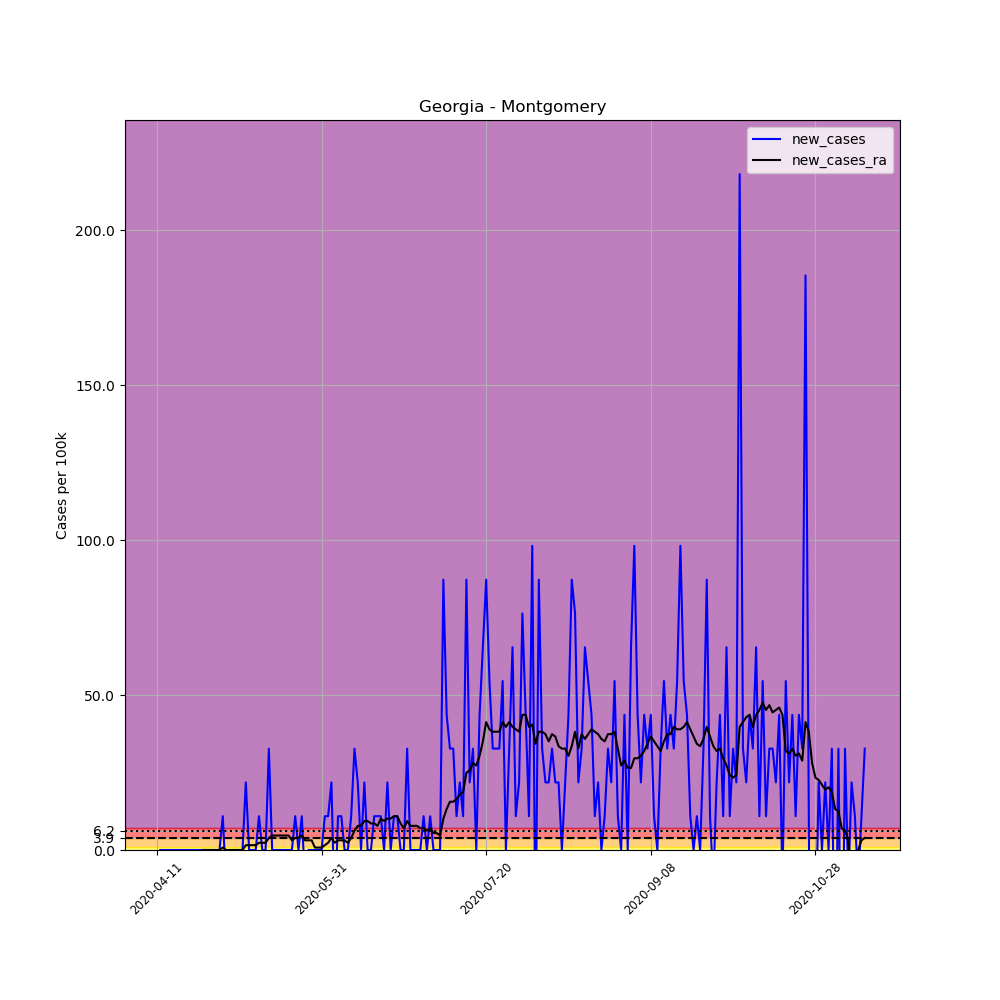

Data behind this chart, as committed beside it:
, date, county, state, fips, cases, deaths, COUNTY, STNAME, CTYNAME, POPESTIMATE2019, per_100k, new_cases, new_cases_ra
608654, 2020-04-11, Montgomery, Georgia, 13209, 2, 0, 209, Georgia, Montgomery, 9172, 21.81, , 
608655, 2020-04-12, Montgomery, Georgia, 13209, 2, 0, 209, Georgia, Montgomery, 9172, 21.81, 0.0, 
608656, 2020-04-13, Montgomery, Georgia, 13209, 2, 0, 209, Georgia, Montgomery, 9172, 21.81, 0.0, 
608657, 2020-04-14, Montgomery, Georgia, 13209, 2, 0, 209, Georgia, Montgomery, 9172, 21.81, 0.0, 
608658, 2020-04-15, Montgomery, Georgia, 13209, 2, 0, 209, Georgia, Montgomery, 9172, 21.81, 0.0, 
608659, 2020-04-16, Montgomery, Georgia, 13209, 2, 0, 209, Georgia, Montgomery, 9172, 21.81, 0.0, 
608660, 2020-04-17, Montgomery, Georgia, 13209, 2, 0, 209, Georgia, Montgomery, 9172, 21.81, 0.0, 
608661, 2020-04-18, Montgomery, Georgia, 13209, 2, 0, 209, Georgia, Montgomery, 9172, 21.81, 0.0, 
608662, 2020-04-19, Montgomery, Georgia, 13209, 2, 0, 209, Georgia, Montgomery, 9172, 21.81, 0.0, 
608663, 2020-04-20, Montgomery, Georgia, 13209, 2, 0, 209, Georgia, Montgomery, 9172, 21.81, 0.0, 
608664, 2020-04-21, Montgomery, Georgia, 13209, 2, 0, 209, Georgia, Montgomery, 9172, 21.81, 0.0, 
608665, 2020-04-22, Montgomery, Georgia, 13209, 2, 0, 209, Georgia, Montgomery, 9172, 21.81, 0.0, 
608666, 2020-04-23, Montgomery, Georgia, 13209, 2, 0, 209, Georgia, Montgomery, 9172, 21.81, 0.0, 
608667, 2020-04-24, Montgomery, Georgia, 13209, 2, 0, 209, Georgia, Montgomery, 9172, 21.81, 0.0, 
608668, 2020-04-25, Montgomery, Georgia, 13209, 2, 0, 209, Georgia, Montgomery, 9172, 21.81, 0.0, 0.0
608669, 2020-04-26, Montgomery, Georgia, 13209, 2, 0, 209, Georgia, Montgomery, 9172, 21.81, 0.0, 0.0
608670, 2020-04-27, Montgomery, Georgia, 13209, 2, 0, 209, Georgia, Montgomery, 9172, 21.81, 0.0, 0.0
608671, 2020-04-28, Montgomery, Georgia, 13209, 2, 0, 209, Georgia, Montgomery, 9172, 21.81, 0.0, 0.0
608672, 2020-04-29, Montgomery, Georgia, 13209, 2, 0, 209, Georgia, Montgomery, 9172, 21.81, 0.0, 0.0
608673, 2020-04-30, Montgomery, Georgia, 13209, 2, 0, 209, Georgia, Montgomery, 9172, 21.81, 0.0, 0.0
608674, 2020-05-01, Montgomery, Georgia, 13209, 3, 0, 209, Georgia, Montgomery, 9172, 32.71, 10.9, 0.7788
608675, 2020-05-02, Montgomery, Georgia, 13209, 2, 0, 209, Georgia, Montgomery, 9172, 21.81, -10.9, 0.0
608676, 2020-05-03, Montgomery, Georgia, 13209, 2, 0, 209, Georgia, Montgomery, 9172, 21.81, 0.0, 0.0
608677, 2020-05-04, Montgomery, Georgia, 13209, 2, 0, 209, Georgia, Montgomery, 9172, 21.81, 0.0, 0.0
608678, 2020-05-05, Montgomery, Georgia, 13209, 2, 0, 209, Georgia, Montgomery, 9172, 21.81, 0.0, 0.0
608679, 2020-05-06, Montgomery, Georgia, 13209, 2, 0, 209, Georgia, Montgomery, 9172, 21.81, 0.0, 0.0
608680, 2020-05-07, Montgomery, Georgia, 13209, 2, 0, 209, Georgia, Montgomery, 9172, 21.81, 0.0, 0.0
608681, 2020-05-08, Montgomery, Georgia, 13209, 4, 0, 209, Georgia, Montgomery, 9172, 43.61, 21.81, 1.558
608682, 2020-05-09, Montgomery, Georgia, 13209, 4, 0, 209, Georgia, Montgomery, 9172, 43.61, 0.0, 1.558
608683, 2020-05-10, Montgomery, Georgia, 13209, 4, 0, 209, Georgia, Montgomery, 9172, 43.61, 0.0, 1.558
608684, 2020-05-11, Montgomery, Georgia, 13209, 4, 0, 209, Georgia, Montgomery, 9172, 43.61, 0.0, 1.558
608685, 2020-05-12, Montgomery, Georgia, 13209, 5, 0, 209, Georgia, Montgomery, 9172, 54.51, 10.9, 2.336
608686, 2020-05-13, Montgomery, Georgia, 13209, 5, 0, 209, Georgia, Montgomery, 9172, 54.51, 0.0, 2.336
608687, 2020-05-14, Montgomery, Georgia, 13209, 5, 0, 209, Georgia, Montgomery, 9172, 54.51, 0.0, 2.336
608688, 2020-05-15, Montgomery, Georgia, 13209, 8, 0, 209, Georgia, Montgomery, 9172, 87.22, 32.71, 3.894
608689, 2020-05-16, Montgomery, Georgia, 13209, 8, 0, 209, Georgia, Montgomery, 9172, 87.22, 0.0, 4.673
608690, 2020-05-17, Montgomery, Georgia, 13209, 8, 0, 209, Georgia, Montgomery, 9172, 87.22, 0.0, 4.673
608691, 2020-05-18, Montgomery, Georgia, 13209, 8, 0, 209, Georgia, Montgomery, 9172, 87.22, 0.0, 4.673
608692, 2020-05-19, Montgomery, Georgia, 13209, 8, 0, 209, Georgia, Montgomery, 9172, 87.22, 0.0, 4.673
608693, 2020-05-20, Montgomery, Georgia, 13209, 8, 0, 209, Georgia, Montgomery, 9172, 87.22, 0.0, 4.673
608694, 2020-05-21, Montgomery, Georgia, 13209, 8, 0, 209, Georgia, Montgomery, 9172, 87.22, 0.0, 4.673
608695, 2020-05-22, Montgomery, Georgia, 13209, 8, 0, 209, Georgia, Montgomery, 9172, 87.22, 0.0, 3.115
608696, 2020-05-23, Montgomery, Georgia, 13209, 9, 0, 209, Georgia, Montgomery, 9172, 98.12, 10.9, 3.894
608697, 2020-05-24, Montgomery, Georgia, 13209, 9, 0, 209, Georgia, Montgomery, 9172, 98.12, 0.0, 3.894
608698, 2020-05-25, Montgomery, Georgia, 13209, 10, 0, 209, Georgia, Montgomery, 9172, 109, 10.9, 4.673
608699, 2020-05-26, Montgomery, Georgia, 13209, 9, 0, 209, Georgia, Montgomery, 9172, 98.12, -10.9, 3.115
608700, 2020-05-27, Montgomery, Georgia, 13209, 9, 0, 209, Georgia, Montgomery, 9172, 98.12, 0.0, 3.115
608701, 2020-05-28, Montgomery, Georgia, 13209, 9, 0, 209, Georgia, Montgomery, 9172, 98.12, 0.0, 3.115
608702, 2020-05-29, Montgomery, Georgia, 13209, 9, 0, 209, Georgia, Montgomery, 9172, 98.12, 0.0, 0.7788
608703, 2020-05-30, Montgomery, Georgia, 13209, 9, 0, 209, Georgia, Montgomery, 9172, 98.12, 0.0, 0.7788
608704, 2020-05-31, Montgomery, Georgia, 13209, 9, 0, 209, Georgia, Montgomery, 9172, 98.12, 0.0, 0.7788
608705, 2020-06-01, Montgomery, Georgia, 13209, 10, 0, 209, Georgia, Montgomery, 9172, 109, 10.9, 1.558
608706, 2020-06-02, Montgomery, Georgia, 13209, 11, 0, 209, Georgia, Montgomery, 9172, 119.9, 10.9, 2.336
608707, 2020-06-03, Montgomery, Georgia, 13209, 13, 0, 209, Georgia, Montgomery, 9172, 141.7, 21.81, 3.894
608708, 2020-06-04, Montgomery, Georgia, 13209, 11, 0, 209, Georgia, Montgomery, 9172, 119.9, -21.81, 2.336
608709, 2020-06-05, Montgomery, Georgia, 13209, 12, 0, 209, Georgia, Montgomery, 9172, 130.8, 10.9, 3.115
608710, 2020-06-06, Montgomery, Georgia, 13209, 13, 0, 209, Georgia, Montgomery, 9172, 141.7, 10.9, 3.115
608711, 2020-06-07, Montgomery, Georgia, 13209, 13, 0, 209, Georgia, Montgomery, 9172, 141.7, 0.0, 3.115
608712, 2020-06-08, Montgomery, Georgia, 13209, 13, 0, 209, Georgia, Montgomery, 9172, 141.7, 0.0, 2.336
608713, 2020-06-09, Montgomery, Georgia, 13209, 14, 0, 209, Georgia, Montgomery, 9172, 152.6, 10.9, 3.894
... 156 more rows
